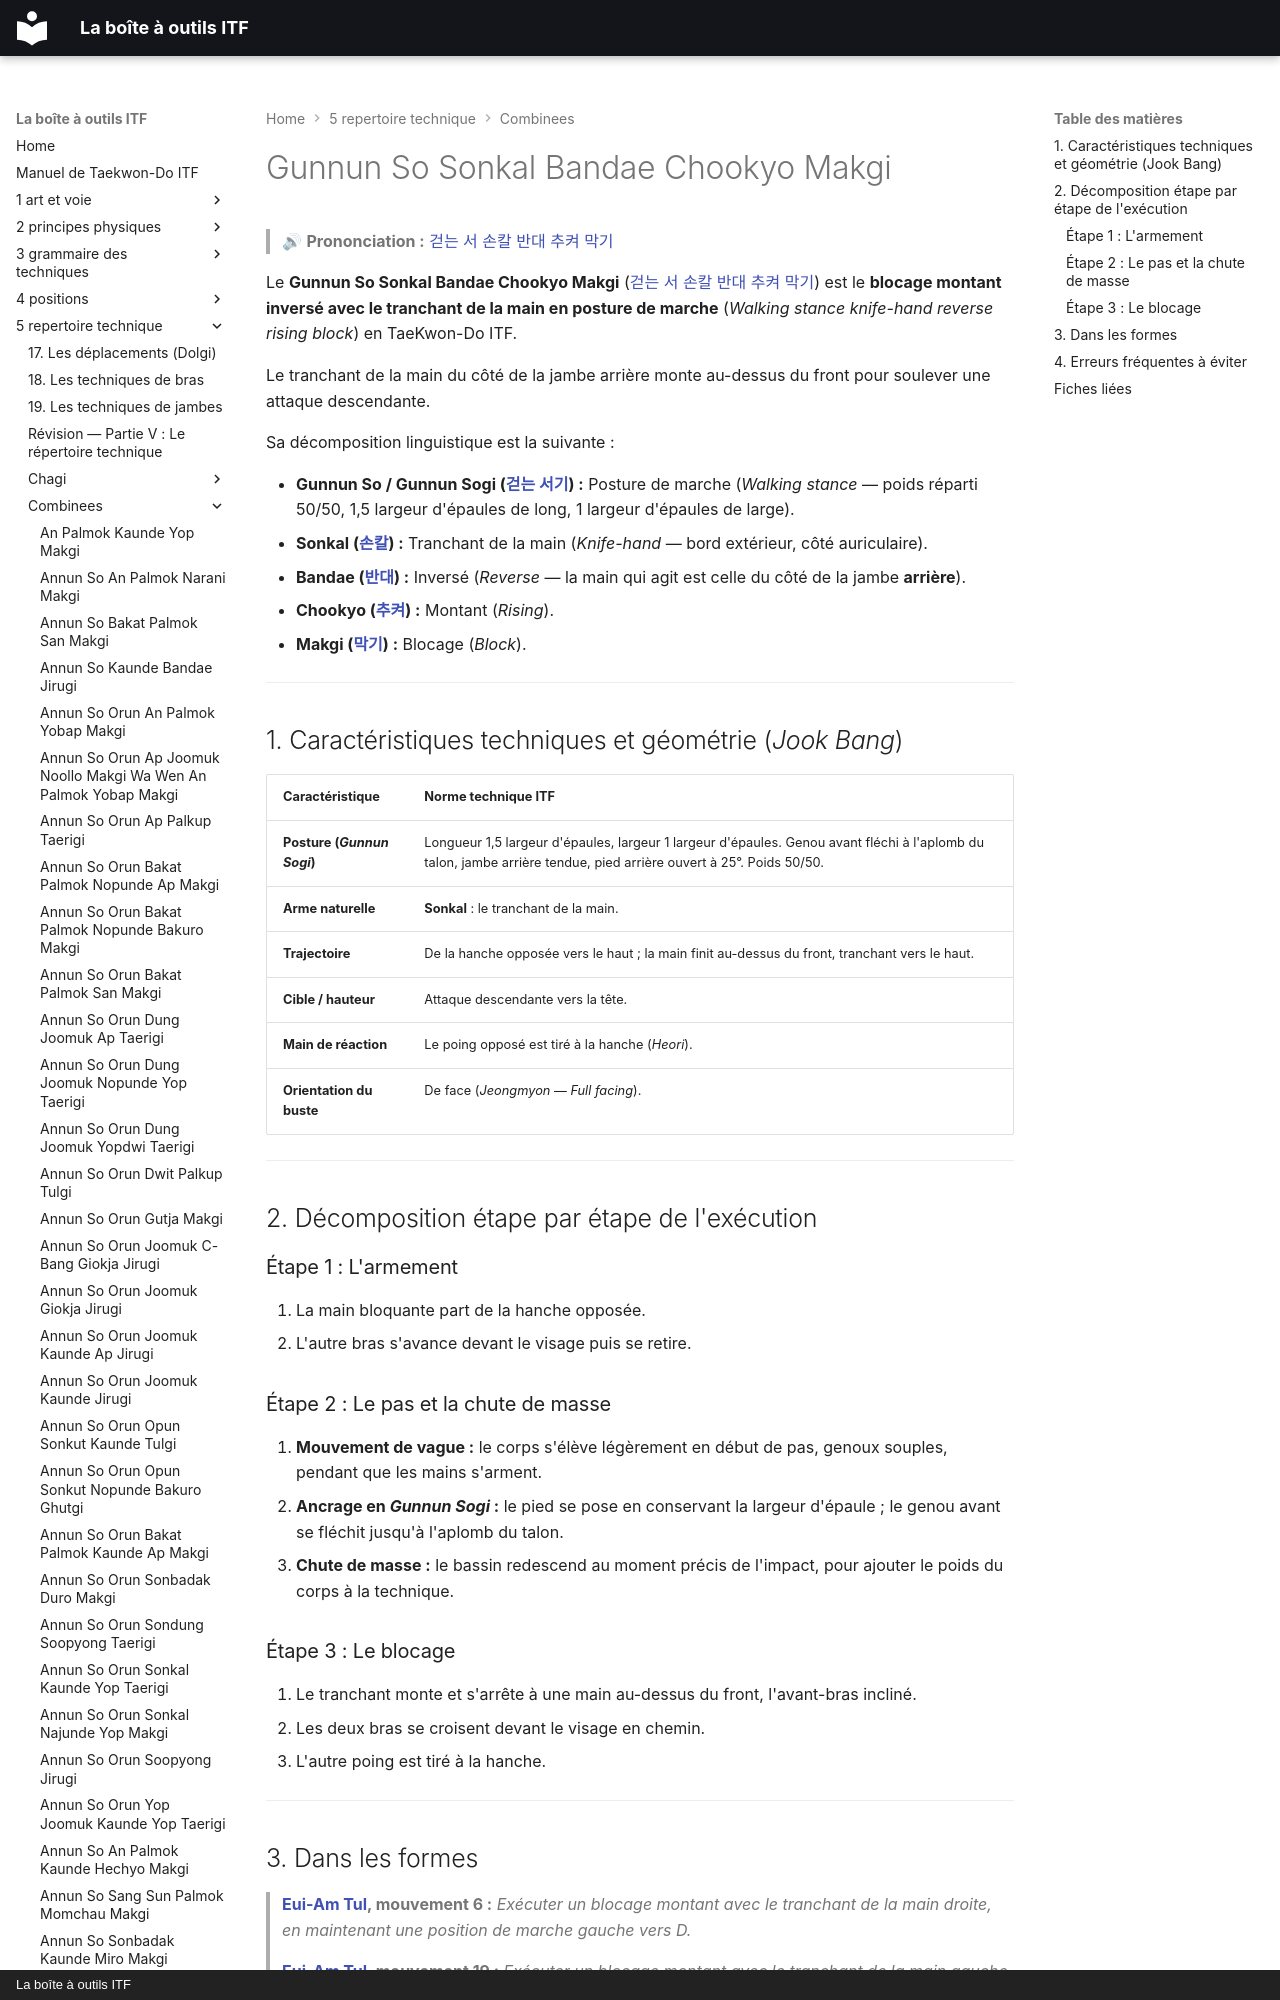

repository: yvmori1/La-boite-outils-ITF · page: 5-repertoire-technique/combinees/Gunnun-So-Sonkal-Bandae-Chookyo-Makgi/index.html · generator: mkdocs · copyright: La boîte à outils ITF

# Gunnun So Sonkal Bandae Chookyo Makgi

> 🔊 **Prononciation :** [걷는 서 손칼 반대 추켜 막기](../../audio/Techniques/Gunnun-So-Sonkal-Bandae-Chookyo-Makgi.m4a)

Le **Gunnun So Sonkal Bandae Chookyo Makgi** ([걷는 서 손칼 반대 추켜 막기](../../audio/Techniques/Gunnun-So-Sonkal-Bandae-Chookyo-Makgi.m4a)) est le **blocage montant inversé avec le tranchant de la main en posture de marche** (*Walking stance knife-hand reverse rising block*) en TaeKwon-Do ITF.

Le tranchant de la main du côté de la jambe arrière monte au-dessus du front pour soulever une attaque descendante.

Sa décomposition linguistique est la suivante :
